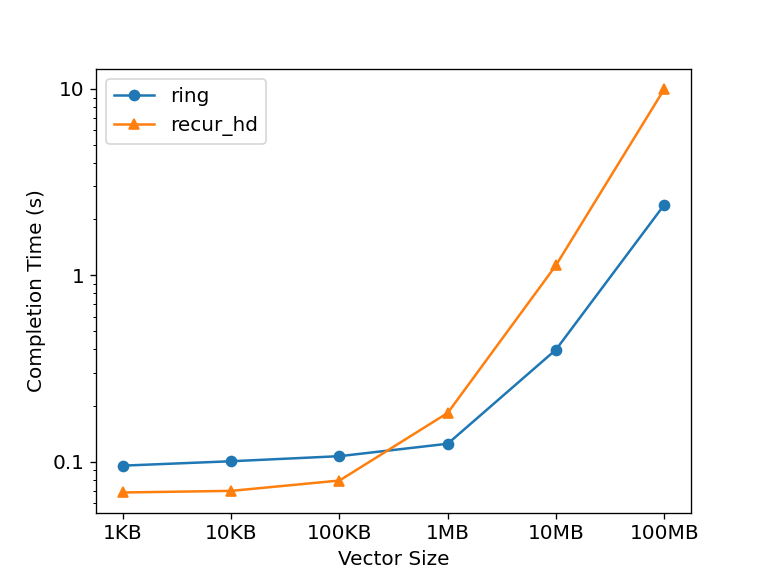

The file beside this chart, header and first rows:
task2-tag, 1KB, 16, ring, 0, 0.182
task2-tag, 1KB, 16, ring, 1, 0.149
task2-tag, 1KB, 16, ring, 2, 0.136
task2-tag, 1KB, 16, ring, 3, 0.127
task2-tag, 1KB, 16, ring, 4, 0.116
task2-tag, 1KB, 16, ring, 5, 0.115
task2-tag, 1KB, 16, ring, 6, 0.107
task2-tag, 1KB, 16, ring, 7, 0.095
task2-tag, 1KB, 16, ring, 8, 0.085
task2-tag, 1KB, 16, ring, 9, 0.082
task2-tag, 1KB, 16, ring, 10, 0.071
task2-tag, 1KB, 16, ring, 11, 0.065
task2-tag, 1KB, 16, ring, 12, 0.055
task2-tag, 1KB, 16, ring, 13, 0.050
task2-tag, 1KB, 16, ring, 14, 0.044
task2-tag, 1KB, 16, ring, 15, 0.044
task2-tag, 1KB, 16, recur_hd, 0, 0.149
task2-tag, 1KB, 16, recur_hd, 1, 0.114
task2-tag, 1KB, 16, recur_hd, 2, 0.110
task2-tag, 1KB, 16, recur_hd, 3, 0.106
task2-tag, 1KB, 16, recur_hd, 4, 0.095
task2-tag, 1KB, 16, recur_hd, 5, 0.088
task2-tag, 1KB, 16, recur_hd, 6, 0.078
task2-tag, 1KB, 16, recur_hd, 7, 0.068
task2-tag, 1KB, 16, recur_hd, 8, 0.058
task2-tag, 1KB, 16, recur_hd, 9, 0.057
task2-tag, 1KB, 16, recur_hd, 10, 0.045
task2-tag, 1KB, 16, recur_hd, 11, 0.040
task2-tag, 1KB, 16, recur_hd, 12, 0.030
task2-tag, 1KB, 16, recur_hd, 13, 0.021
task2-tag, 1KB, 16, recur_hd, 14, 0.017
task2-tag, 1KB, 16, recur_hd, 15, 0.017
task2-tag, 10KB, 16, ring, 0, 0.184
task2-tag, 10KB, 16, ring, 1, 0.161
task2-tag, 10KB, 16, ring, 2, 0.143
task2-tag, 10KB, 16, ring, 3, 0.140
task2-tag, 10KB, 16, ring, 4, 0.122
task2-tag, 10KB, 16, ring, 5, 0.120
task2-tag, 10KB, 16, ring, 6, 0.113
task2-tag, 10KB, 16, ring, 7, 0.103
task2-tag, 10KB, 16, ring, 8, 0.096
task2-tag, 10KB, 16, ring, 9, 0.086
task2-tag, 10KB, 16, ring, 10, 0.075
task2-tag, 10KB, 16, ring, 11, 0.064
task2-tag, 10KB, 16, ring, 12, 0.062
task2-tag, 10KB, 16, ring, 13, 0.051
task2-tag, 10KB, 16, ring, 14, 0.043
task2-tag, 10KB, 16, ring, 15, 0.045
task2-tag, 10KB, 16, recur_hd, 0, 0.150
task2-tag, 10KB, 16, recur_hd, 1, 0.116
task2-tag, 10KB, 16, recur_hd, 2, 0.108
task2-tag, 10KB, 16, recur_hd, 3, 0.100
task2-tag, 10KB, 16, recur_hd, 4, 0.095
task2-tag, 10KB, 16, recur_hd, 5, 0.087
task2-tag, 10KB, 16, recur_hd, 6, 0.083
task2-tag, 10KB, 16, recur_hd, 7, 0.072
task2-tag, 10KB, 16, recur_hd, 8, 0.066
task2-tag, 10KB, 16, recur_hd, 9, 0.057
task2-tag, 10KB, 16, recur_hd, 10, 0.050
task2-tag, 10KB, 16, recur_hd, 11, 0.040
task2-tag, 10KB, 16, recur_hd, 12, 0.030
... 131 more rows
